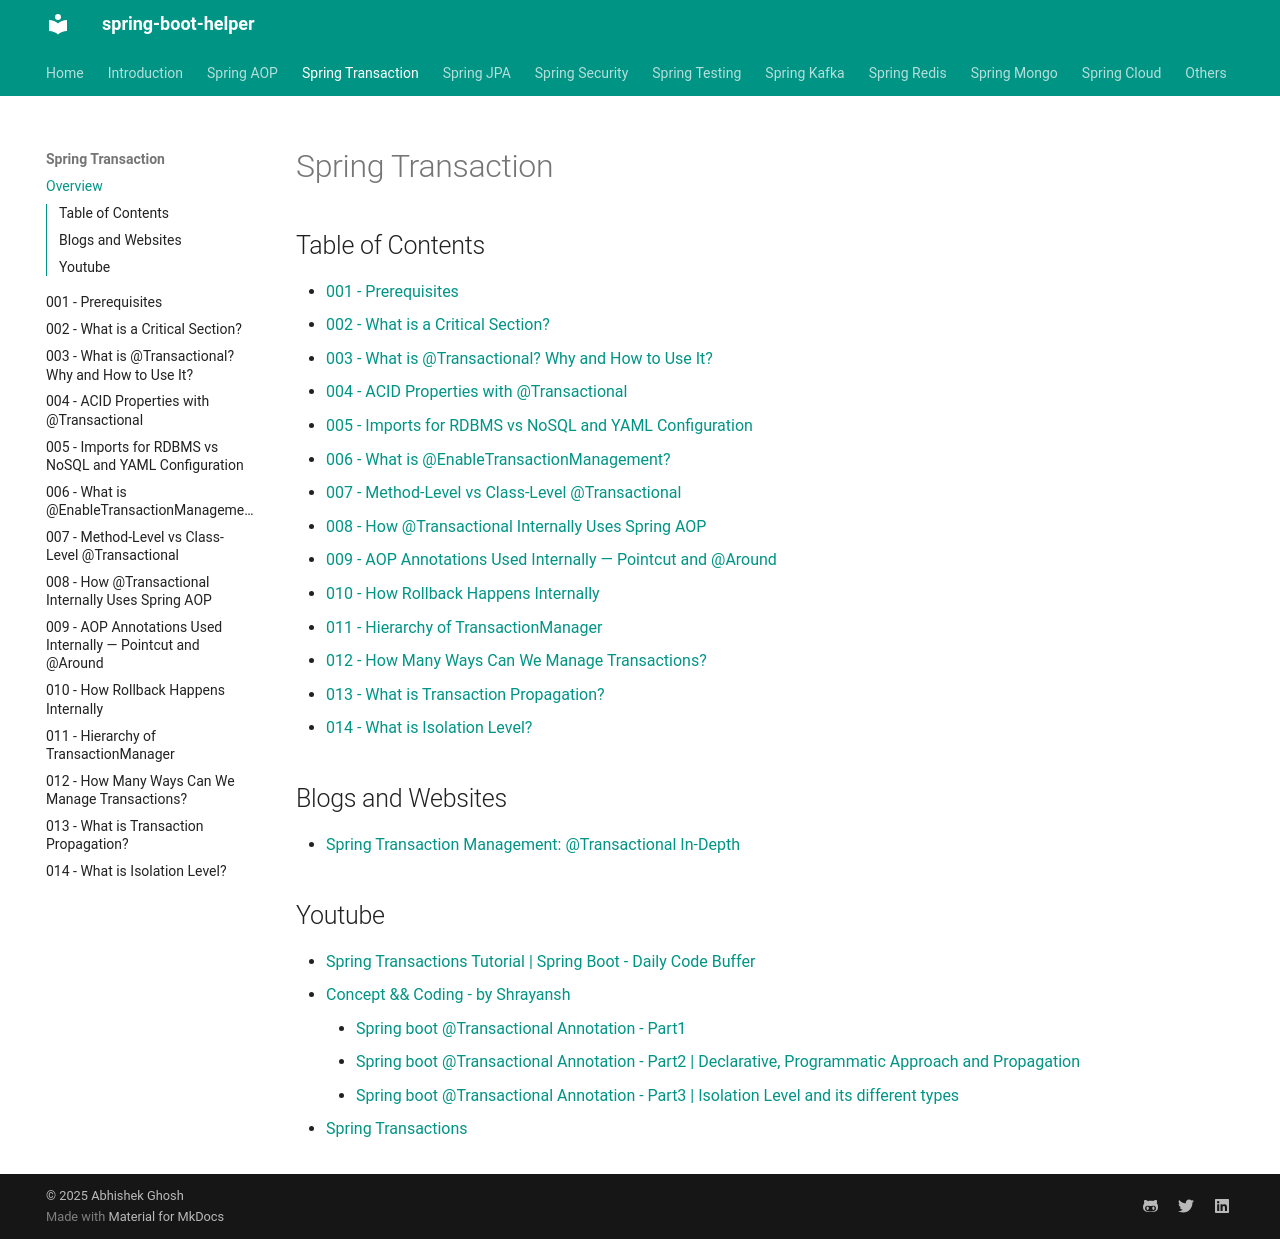

repository: abhishekghoshh/spring-boot-helper · page: spring-transactions/index.html · generator: mkdocs

# Spring Transaction


## Table of Contents

- [001 - Prerequisites](./001-prerequisites.md)
- [002 - What is a Critical Section?](./002-critical-section.md)
- [003 - What is @Transactional? Why and How to Use It?](./003-transactional-annotation.md)
- [004 - ACID Properties with @Transactional](./004-acid-properties.md)
- [005 - Imports for RDBMS vs NoSQL and YAML Configuration](./005-imports-and-yaml-configuration.md)
- [006 - What is @EnableTransactionManagement?](./006-enable-transaction-management.md)
- [007 - Method-Level vs Class-Level @Transactional](./007-method-vs-class-level-transactional.md)
- [008 - How @Transactional Internally Uses Spring AOP](./008-transactional-internals-spring-aop.md)
- [009 - AOP Annotations Used Internally — Pointcut and @Around](./009-aop-annotations-pointcut-around.md)
- [010 - How Rollback Happens Internally](./010-rollback-internals.md)
- [011 - Hierarchy of TransactionManager](./011-transaction-manager-hierarchy.md)
- [012 - How Many Ways Can We Manage Transactions?](./012-ways-to-manage-transactions.md)
- [013 - What is Transaction Propagation?](./013-transaction-propagation.md)
- [014 - What is Isolation Level?](./014-isolation-level.md)


## Blogs and Websites

- [Spring Transaction Management: @Transactional In-Depth](https://www.marcobehler.com/guides/spring-transaction-management-transactional-in-depth)



## Youtube

- [Spring Transactions Tutorial | Spring Boot - Daily Code Buffer](https://www.youtube.com/watch?v=raWaxW_clqo)
- [Concept && Coding - by Shrayansh](https://www.youtube.com/@ConceptAndCodingByShrayansh)
    - [Spring boot @Transactional Annotation - Part1](https://www.youtube.com/watch?v=Kf-gAW8hGQA)
    - [Spring boot @Transactional Annotation - Part2 | Declarative, Programmatic Approach and Propagation](https://www.youtube.com/watch?v=u4kRFypRmHA)
    - [Spring boot @Transactional Annotation - Part3 | Isolation Level and its different types](https://www.youtube.com/watch?v=W1YSG-MrX1c)

- [Spring Transactions](https://www.youtube.com/playlist?list=PL-bgVzzRdaPimI4ERQ9gOtUKLEIALmoFL)
